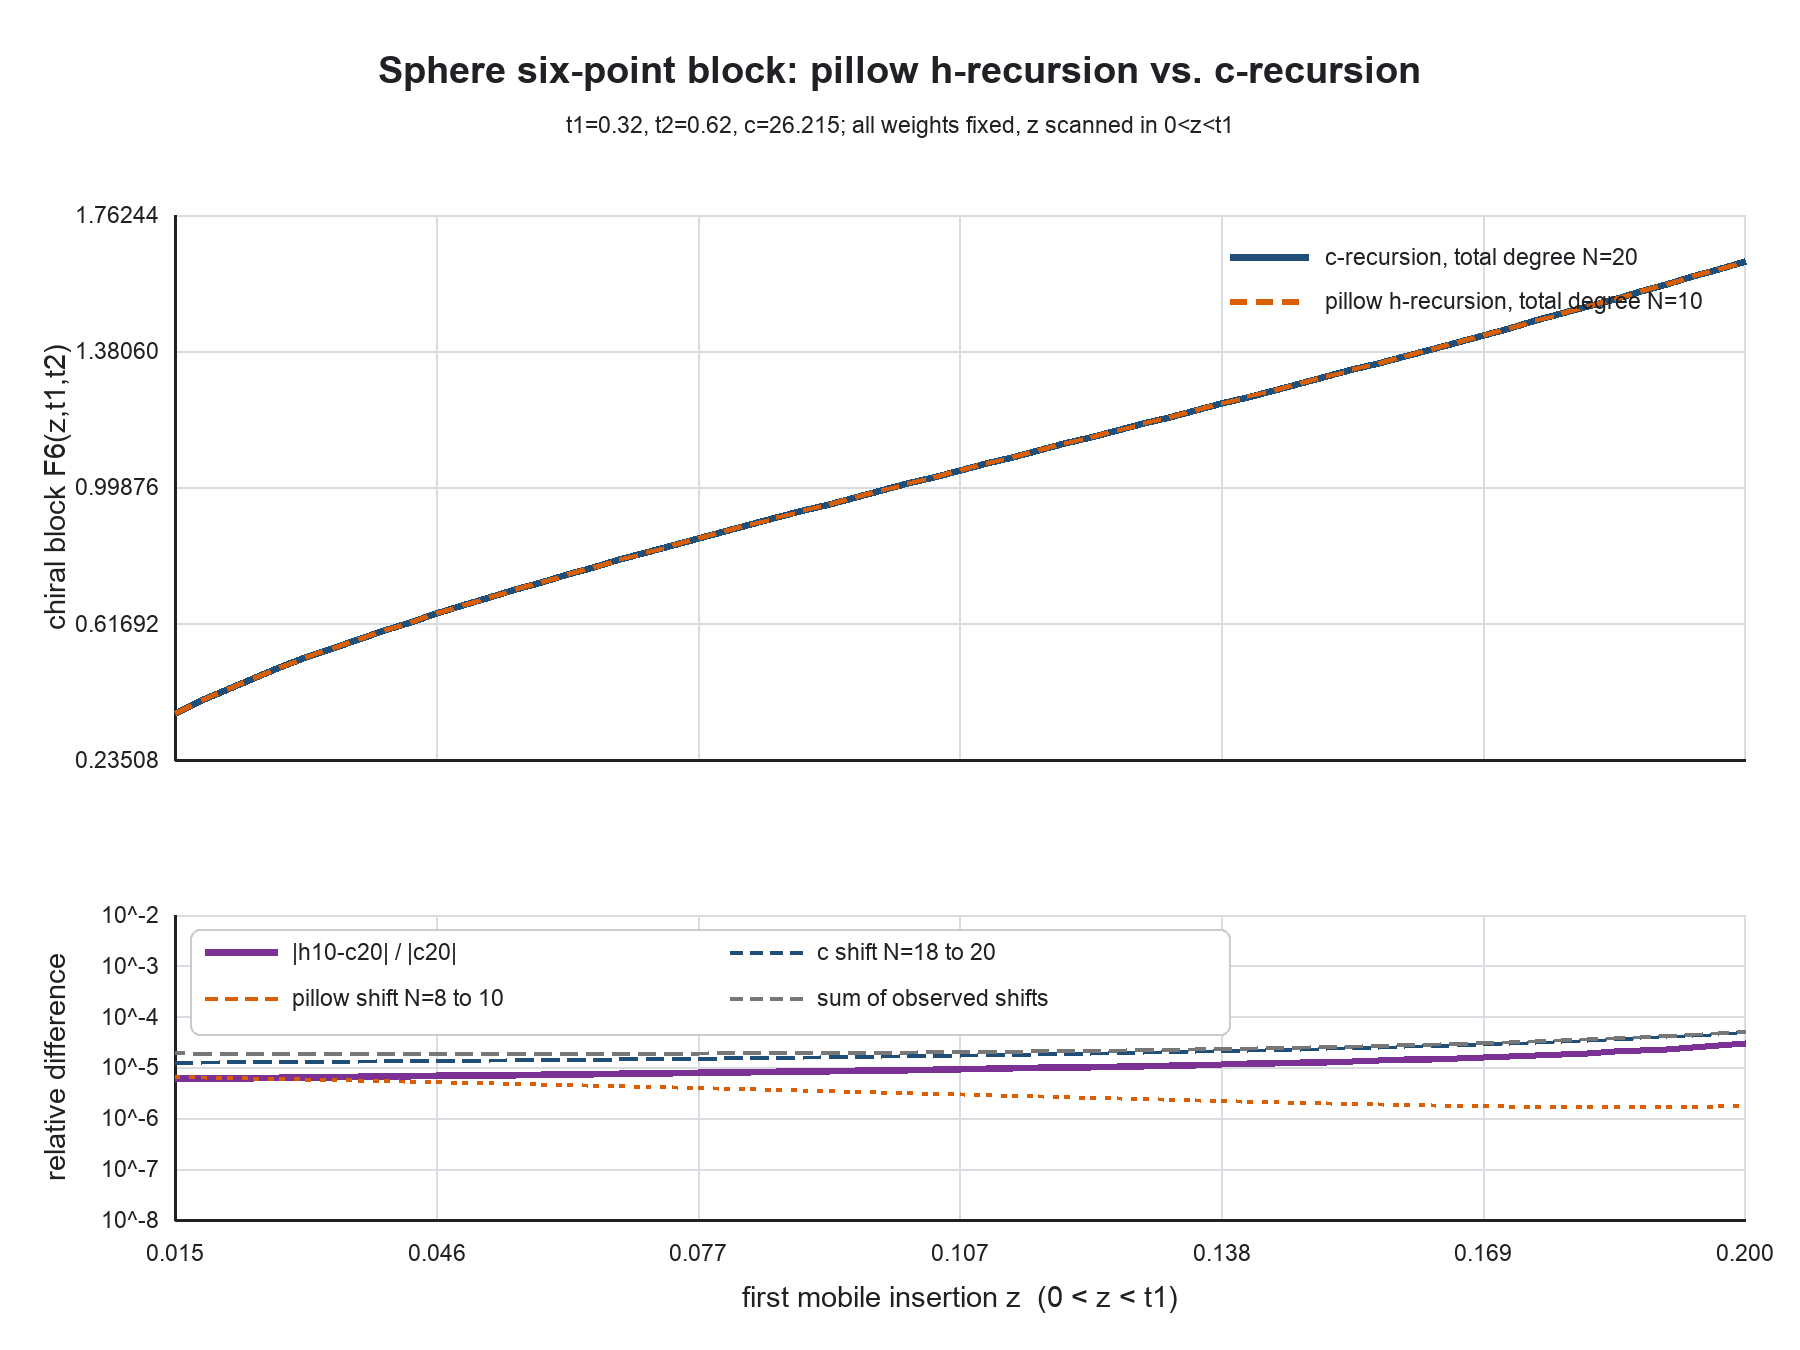

The file beside this chart, header and first rows:
z, q, p1, p2, p3, pillow_h_order10, pillow_h_order8, c_recursion_order20, c_recursion_order18, relative_h10_vs_c20, relative_h_truncation_shift, relative_c_truncation_shift, difference_over_shift_sum, cover_residual, nome_product_residual
0.015, 0.0009446, 0.01002, 0.4002, 0.2355, 0.3656, 0.3656, 0.3656, 0.3656, 5.955332894052479e-06, 6.657485132961547e-06, 1.2668394253264194e-05, 0.3082, 7.131395210619556e-67, 1.0295115178936058e-84
0.01808, 0.001141, 0.01215, 0.3991, 0.2351, 0.4011, 0.4011, 0.4011, 0.4011, 6.036998479784573e-06, 6.5076439840820416e-06, 1.2762945637708496e-05, 0.3133, 2.5572751060249838e-67, 0.0
0.02117, 0.001337, 0.01431, 0.3981, 0.2348, 0.4339, 0.4338, 0.4338, 0.4338, 6.119545339349292e-06, 6.359706597871142e-06, 1.2860111323397997e-05, 0.3184, 2.8375047504721757e-67, 0.0
0.02425, 0.001534, 0.01649, 0.397, 0.2344, 0.4645, 0.4645, 0.4645, 0.4645, 6.203036874203688e-06, 6.213673557213146e-06, 1.2960014250421806e-05, 0.3235, 1.1860394811586174e-67, 2.0590230357872116e-84
0.02733, 0.001732, 0.01869, 0.3959, 0.234, 0.4935, 0.4935, 0.4935, 0.4935, 6.2875406145242495e-06, 6.069545946852938e-06, 1.3062785511161651e-05, 0.3286, 2.5376575151203933e-67, 2.0590230357872116e-84
0.03042, 0.001931, 0.02093, 0.3949, 0.2336, 0.5211, 0.5211, 0.5211, 0.5211, 6.373128582521966e-06, 5.927325389454603e-06, 1.3168565051895498e-05, 0.3337, 6.004175157857855e-67, 0.0
0.0335, 0.00213, 0.02319, 0.3938, 0.2332, 0.5476, 0.5476, 0.5476, 0.5476, 6.4598776939937976e-06, 5.78701408400816e-06, 1.3277502437291227e-05, 0.3388, 2.4594785296535343e-67, 0.0
0.03658, 0.002329, 0.02547, 0.3927, 0.2329, 0.5731, 0.5731, 0.5731, 0.5731, 6.547870202219902e-06, 5.648614846764946e-06, 1.3389757683405724e-05, 0.3439, 6.81093921364651e-67, 4.118046071574423e-84
0.03967, 0.00253, 0.02779, 0.3916, 0.2325, 0.5978, 0.5978, 0.5978, 0.5977, 6.637194188739016e-06, 5.512131154898682e-06, 1.3505502165474649e-05, 0.349, 3.735125570612007e-67, 0.0
0.04275, 0.002731, 0.03013, 0.3905, 0.2321, 0.6217, 0.6217, 0.6217, 0.6217, 6.72794410601832e-06, 5.377567193107455e-06, 1.362491960754488e-05, 0.3541, 4.200856116728457e-67, 4.118046071574423e-84
0.04583, 0.002932, 0.03251, 0.3893, 0.2317, 0.645, 0.645, 0.645, 0.645, 6.8202213775889084e-06, 5.244927903391919e-06, 1.3748207161881417e-05, 0.3591, 2.2586172589537023e-67, 0.0
0.04892, 0.003135, 0.03491, 0.3882, 0.2313, 0.6678, 0.6678, 0.6678, 0.6677, 6.914135061856014e-06, 5.114219038267228e-06, 1.3875576587092807e-05, 0.3641, 7.31899361348345e-67, 4.118046071574423e-84
0.052, 0.003337, 0.03734, 0.387, 0.2309, 0.69, 0.69, 0.69, 0.69, 7.009802586528702e-06, 4.985447217690742e-06, 1.400725553508728e-05, 0.3691, 2.3080104574789234e-67, 0.0
0.05508, 0.003541, 0.03981, 0.3859, 0.2305, 0.7118, 0.7118, 0.7118, 0.7118, 7.107350561464644e-06, 4.858619990014659e-06, 1.4143488958324354e-05, 0.374, 3.493372882493908e-67, 0.0
0.05817, 0.003745, 0.0423, 0.3847, 0.2301, 0.7333, 0.7333, 0.7333, 0.7333, 7.2069156787128e-06, 4.7337458973027745e-06, 1.4284540650397956e-05, 0.3789, 6.881011701909838e-67, 0.0
0.06125, 0.00395, 0.04484, 0.3835, 0.2297, 0.7544, 0.7543, 0.7543, 0.7543, 7.308645709686456e-06, 4.61083454538382e-06, 1.4430694934819348e-05, 0.3838, 2.5392045272748468e-67, 0.0
0.06433, 0.004156, 0.0474, 0.3823, 0.2294, 0.7751, 0.7751, 0.7751, 0.7751, 7.412700610742362e-06, 4.489896679050653e-06, 1.4582258519012658e-05, 0.3887, 4.0978513961451604e-67, 0.0
0.06742, 0.004362, 0.05, 0.3811, 0.229, 0.7956, 0.7956, 0.7956, 0.7956, 7.519253750017743e-06, 4.3709442628554726e-06, 1.4739562533055848e-05, 0.3935, 7.78157719403373e-68, 8.236092143148846e-84
0.0705, 0.004569, 0.05263, 0.3799, 0.2286, 0.8159, 0.8159, 0.8159, 0.8158, 7.628493270233162e-06, 4.253990567996453e-06, 1.4902964775672864e-05, 0.3982, 4.7513227907130286e-67, 0.0
0.07358, 0.004777, 0.0553, 0.3786, 0.2281, 0.8359, 0.8359, 0.8359, 0.8359, 7.74062360436514e-06, 4.139050265841532e-06, 1.5072852193504451e-05, 0.4029, 2.851431463969406e-67, 0.0
0.07667, 0.004985, 0.05801, 0.3774, 0.2277, 0.8557, 0.8557, 0.8557, 0.8557, 7.855867163701484e-06, 4.026139528690814e-06, 1.5249643623873454e-05, 0.4076, 7.686379776873233e-68, 0.0
0.07975, 0.005194, 0.06075, 0.3761, 0.2273, 0.8753, 0.8753, 0.8753, 0.8753, 7.974466220906848e-06, 3.915276138441018e-06, 1.5433792836261727e-05, 0.4121, 6.406613524025207e-67, 8.236092143148846e-84
0.08283, 0.005404, 0.06353, 0.3748, 0.2269, 0.8948, 0.8948, 0.8948, 0.8948, 8.096685014461555e-06, 3.8064796038841344e-06, 1.5625791913710487e-05, 0.4167, 6.800563111529518e-67, 8.236092143148846e-84
0.08592, 0.005614, 0.06636, 0.3735, 0.2265, 0.9141, 0.9141, 0.9141, 0.9141, 8.222812105339175e-06, 3.6997712874488706e-06, 1.5826175022568243e-05, 0.4211, 4.5310540575309976e-67, 0.0
0.089, 0.005826, 0.06922, 0.3722, 0.2261, 0.9333, 0.9333, 0.9333, 0.9333, 8.353163022241871e-06, 3.5951745422782076e-06, 1.6035522627717384e-05, 0.4255, 7.118104810960521e-67, 8.236092143148846e-84
0.09208, 0.006037, 0.07213, 0.3709, 0.2257, 0.9524, 0.9524, 0.9524, 0.9524, 8.488083238351005e-06, 3.492714860630609e-06, 1.6254466220955746e-05, 0.4298, 5.5015411291086136e-67, 0.0
0.09517, 0.00625, 0.07508, 0.3695, 0.2253, 0.9714, 0.9714, 0.9714, 0.9714, 8.627951530671588e-06, 3.3924200346968984e-06, 1.6483693643017795e-05, 0.4341, 7.094400547262089e-67, 0.0
0.09825, 0.006463, 0.07807, 0.3682, 0.2249, 0.9904, 0.9903, 0.9903, 0.9903, 8.773183783031903e-06, 3.294320331040801e-06, 1.6723955095316846e-05, 0.4383, 6.566528337178108e-67, 8.236092143148846e-84
0.1013, 0.006677, 0.08111, 0.3668, 0.2244, 1.009, 1.009, 1.009, 1.009, 8.924237306129194e-06, 3.198448679999694e-06, 1.697606995652385e-05, 0.4424, 4.6850103278299156e-67, 8.236092143148846e-84
0.1044, 0.006892, 0.08419, 0.3654, 0.224, 1.028, 1.028, 1.028, 1.028, 9.081615763308837e-06, 3.104840881524531e-06, 1.724093454236846e-05, 0.4464, 7.712812513895187e-67, 8.236092143148846e-84
0.1075, 0.007108, 0.08732, 0.364, 0.2236, 1.047, 1.047, 1.047, 1.047, 9.245874809823335e-06, 3.0135358290954334e-06, 1.75195309755384e-05, 0.4503, 2.9925424078813825e-67, 8.236092143148846e-84
0.1106, 0.007324, 0.0905, 0.3626, 0.2232, 1.065, 1.065, 1.065, 1.065, 9.41762857715855e-06, 2.924575753523483e-06, 1.7812937367469914e-05, 0.4541, 3.131606760272188e-67, 0.0
0.1137, 0.007541, 0.09374, 0.3612, 0.2227, 1.084, 1.084, 1.084, 1.084, 9.597557163946868e-06, 2.8380064886410625e-06, 1.8122339556643427e-05, 0.4579, 8.757191539735654e-68, 8.236092143148846e-84
0.1168, 0.007759, 0.09702, 0.3597, 0.2223, 1.103, 1.103, 1.103, 1.103, 9.786415332690927e-06, 2.753877761094027e-06, 1.8449044700529715e-05, 0.4616, 7.329361506484476e-67, 8.236092143148846e-84
0.1198, 0.007977, 0.1004, 0.3582, 0.2219, 1.121, 1.121, 1.121, 1.121, 9.98504265915415e-06, 2.672243506680137e-06, 1.879449708277136e-05, 0.4651, 2.4076280983106333e-67, 1.6472184286297693e-83
0.1229, 0.008196, 0.1038, 0.3567, 0.2215, 1.14, 1.14, 1.14, 1.14, 1.0194375441604378e-05, 2.593162215930506e-06, 1.916029657620326e-05, 0.4686, 4.51909277383656e-67, 0.0
0.126, 0.008416, 0.1072, 0.3552, 0.221, 1.159, 1.159, 1.159, 1.159, 1.041546075367616e-05, 2.5166973119047956e-06, 1.9548220299148705e-05, 0.472, 5.938626890324801e-67, 0.0
0.1291, 0.008637, 0.1107, 0.3537, 0.2206, 1.177, 1.177, 1.177, 1.177, 1.0649473121999441e-05, 2.442917563466435e-06, 1.9960248120980104e-05, 0.4754, 3.293853695119036e-67, 0.0
0.1322, 0.008859, 0.1143, 0.3521, 0.2201, 1.196, 1.196, 1.196, 1.196, 1.0897734433762063e-05, 2.371897537620252e-06, 2.03985928179066e-05, 0.4786, 4.235586025432359e-67, 0.0
0.1353, 0.009081, 0.1179, 0.3506, 0.2197, 1.215, 1.215, 1.215, 1.215, 1.1161737837499342e-05, 2.303718094829247e-06, 2.0865735856986355e-05, 0.4817, 4.5841898618473885e-67, 0.0
0.1383, 0.009304, 0.1216, 0.349, 0.2193, 1.234, 1.234, 1.234, 1.234, 1.1443176602188626e-05, 2.238466931575583e-06, 2.1364470002205494e-05, 0.4848, 4.335884210319203e-67, 0.0
0.1414, 0.009528, 0.1254, 0.3474, 0.2188, 1.252, 1.252, 1.252, 1.252, 1.1743979157376642e-05, 2.1762391747864087e-06, 2.189795019916338e-05, 0.4878, 5.57898433335703e-67, 0.0
0.1445, 0.009753, 0.1292, 0.3457, 0.2184, 1.271, 1.271, 1.271, 1.271, 1.206635186616528e-05, 2.1171380330972307e-06, 2.246975451401212e-05, 0.4908, 4.778525126378632e-67, 0.0
0.1476, 0.009979, 0.1331, 0.3441, 0.2179, 1.29, 1.29, 1.29, 1.29, 1.2412831503301376e-05, 2.0612755102586686e-06, 2.308395728913711e-05, 0.4936, 4.702830763098433e-67, 0.0
0.1507, 0.01021, 0.1371, 0.3424, 0.2175, 1.309, 1.309, 1.309, 1.309, 1.2786349947682739e-05, 2.008773186283761e-06, 2.3745217145995223e-05, 0.4965, 6.012055442796089e-67, 0.0
0.1537, 0.01043, 0.1411, 0.3407, 0.217, 1.328, 1.328, 1.328, 1.328, 1.3190314284548635e-05, 1.959763072150312e-06, 2.4458883030263153e-05, 0.4993, 5.070150692259534e-67, 0.0
0.1568, 0.01066, 0.1452, 0.339, 0.2165, 1.348, 1.348, 1.348, 1.348, 1.3628706388485858e-05, 1.9143885439704248e-06, 2.5231122174412686e-05, 0.5021, 6.786742650740608e-67, 0.0
0.1599, 0.01089, 0.1494, 0.3372, 0.2161, 1.367, 1.367, 1.367, 1.367, 1.4106207176297863e-05, 1.8728053624538708e-06, 2.606907466954024e-05, 0.5048, 5.752941998646222e-67, 0.0
0.163, 0.01112, 0.1537, 0.3355, 0.2156, 1.386, 1.386, 1.386, 1.386, 1.4628352145009117e-05, 1.8351827831349348e-06, 2.6981040316780924e-05, 0.5076, 3.632662124267004e-67, 0.0
0.1661, 0.01135, 0.1581, 0.3337, 0.2152, 1.406, 1.406, 1.406, 1.406, 1.5201726628954378e-05, 1.801704762081987e-06, 2.7976704597977346e-05, 0.5105, 6.4531873289954e-67, 0.0
0.1692, 0.01158, 0.1626, 0.3318, 0.2147, 1.426, 1.426, 1.426, 1.426, 1.5834211527863806e-05, 1.7725712604972747e-06, 2.9067411999007103e-05, 0.5134, 7.028670300998263e-67, 0.0
0.1722, 0.01181, 0.1671, 0.33, 0.2142, 1.445, 1.445, 1.445, 1.445, 1.653529321071512e-05, 1.747999649510426e-06, 3.02664965759203e-05, 0.5165, 6.6044494459977834e-68, 1.6472184286297693e-83
0.1753, 0.01205, 0.1718, 0.3281, 0.2137, 1.465, 1.465, 1.465, 1.465, 1.7316455060045003e-05, 1.728226213255774e-06, 3.1589681618068695e-05, 0.5197, 4.447596791204082e-67, 1.6472184286297693e-83
0.1784, 0.01228, 0.1765, 0.3262, 0.2133, 1.486, 1.486, 1.486, 1.486, 1.8191672907002125e-05, 1.7135077435654208e-06, 3.3055562584255936e-05, 0.5232, 4.281925216073569e-67, 1.6472184286297693e-83
0.1815, 0.01252, 0.1814, 0.3242, 0.2128, 1.506, 1.506, 1.506, 1.506, 1.917804269639193e-05, 1.7041232127086903e-06, 3.468619022503645e-05, 0.527, 3.939334079061424e-67, 1.6472184286297693e-83
0.1846, 0.01275, 0.1864, 0.3222, 0.2123, 1.526, 1.526, 1.526, 1.526, 2.029657646633618e-05, 1.7003755007415442e-06, 3.650777402161206e-05, 0.5312, 3.9278333297855735e-67, 0.0
0.1877, 0.01299, 0.1915, 0.3202, 0.2118, 1.547, 1.547, 1.547, 1.547, 2.1573212578136858e-05, 1.7025931400632072e-06, 3.855152984245517e-05, 0.5359, 1.7062626625741876e-67, 1.6472184286297693e-83
0.1908, 0.01322, 0.1967, 0.3182, 0.2113, 1.568, 1.568, 1.568, 1.568, 2.3040098660724934e-05, 1.7111320201470654e-06, 4.085470012471412e-05, 0.5413, 2.369541569058664e-67, 0.0
0.1938, 0.01346, 0.202, 0.3161, 0.2109, 1.589, 1.589, 1.589, 1.589, 2.473722167075182e-05, 1.7263769679533539e-06, 4.346178001977637e-05, 0.5474, 3.733174634757004e-67, 1.6472184286297693e-83
0.1969, 0.0137, 0.2075, 0.314, 0.2104, 1.61, 1.61, 1.61, 1.61, 2.671447974705189e-05, 1.7487430812361068e-06, 4.642598890188423e-05, 0.5545, 2.0425644693565693e-67, 0.0
... 1 more rows
